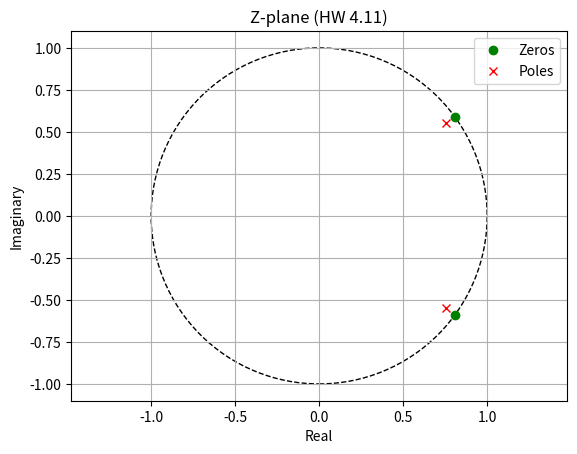
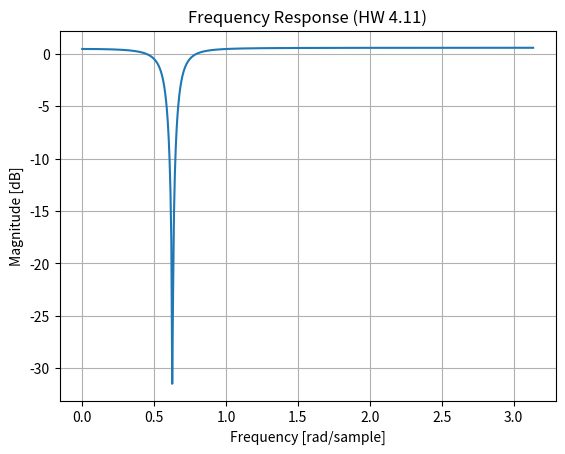
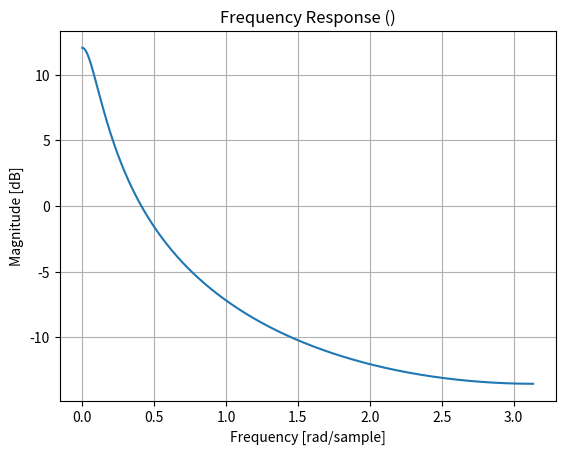
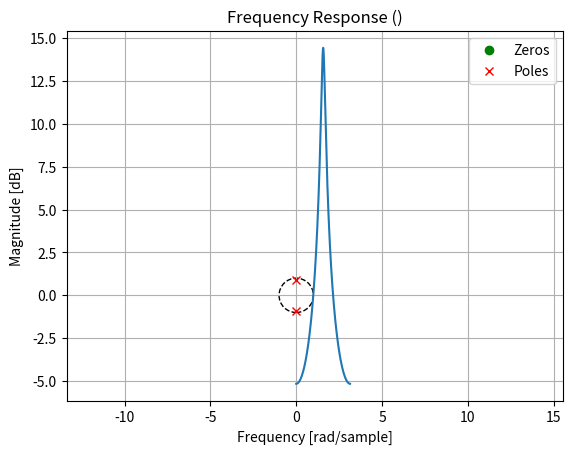
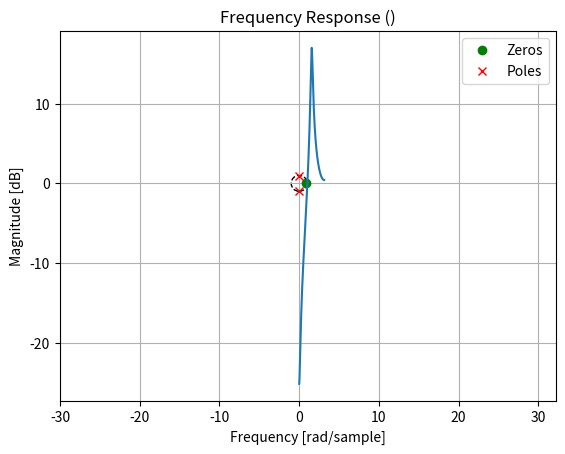

Write the Python code that produced these figures, in order.
# -*- coding: utf-8 -*-
"""
Created on Wed Sep 24 14:37:59 2025

@author: george.york
"""
import numpy as np
import matplotlib.pyplot as plt
from scipy.signal import freqz, lfilter, tf2zpk

# ee434 lesson 18 class demo code
#   by George York

# For HW 4.11, find the poles and zeros
b = [1, -1.619, 1]  
a = [1, -1.516, 0.878]
z, p, k = tf2zpk(b, a)
# plot the Zplane
#help zplane
# ----------------------------------------
# Z-plane plot with unit circle
# ----------------------------------------
def zplane(b, a, title='Z-plane'):
    z, p, k = tf2zpk(b, a)
    plt.figure()
    ax = plt.subplot(1, 1, 1)
    # Draw unit circle
    uc = plt.Circle((0, 0), radius=1, fill=False, color='black', linestyle='dashed')
    ax.add_patch(uc)
    # Plot zeros and poles
    plt.plot(np.real(z), np.imag(z), 'go', label='Zeros')
    plt.plot(np.real(p), np.imag(p), 'rx', label='Poles')
    plt.title(title)
    plt.xlabel('Real')
    plt.ylabel('Imaginary')
    plt.grid(True)
    plt.axis('equal')
    plt.legend()
    plt.show()

zplane(b, a, title='Z-plane (HW 4.11)')

# freqz:  transfer functions
#help freqz
w, h = freqz(b, a)

plt.figure(2)
plt.plot(w, 20 * np.log10(abs(h)))
plt.title('Frequency Response (HW 4.11)')
plt.xlabel('Frequency [rad/sample]')
plt.ylabel('Magnitude [dB]')
plt.grid(True)
plt.show()

a = [1, -0.9]
b = [0.4]
w, h = freqz(b, a)
plt.figure(3)
plt.plot(w, 20 * np.log10(abs(h)))
plt.title('Frequency Response ()')
plt.xlabel('Frequency [rad/sample]')
plt.ylabel('Magnitude [dB]')
plt.grid(True)
plt.show()

# For other example in class
b = [1]  
a = [1, 0, 0.81]
plt.figure(4)
zplane(b,a, title='Z-plane ()')

w, h = freqz(b, a)
plt.figure(5)
plt.plot(w, 20 * np.log10(abs(h)))
plt.title('Frequency Response ()')
plt.xlabel('Frequency [rad/sample]')
plt.ylabel('Magnitude [dB]')
plt.grid(True)
plt.show()

# For other example in class [lesson 19]
b = [1, -.9]   
a = [1, 0, 0.81]
plt.figure(6)
zplane(b,a, title='Z-plane ()')

w, h = freqz(b, a)
plt.figure(7)
plt.plot(w, 20 * np.log10(abs(h)))
plt.title('Frequency Response ()')
plt.xlabel('Frequency [rad/sample]')
plt.ylabel('Magnitude [dB]')
plt.grid(True)
plt.show()